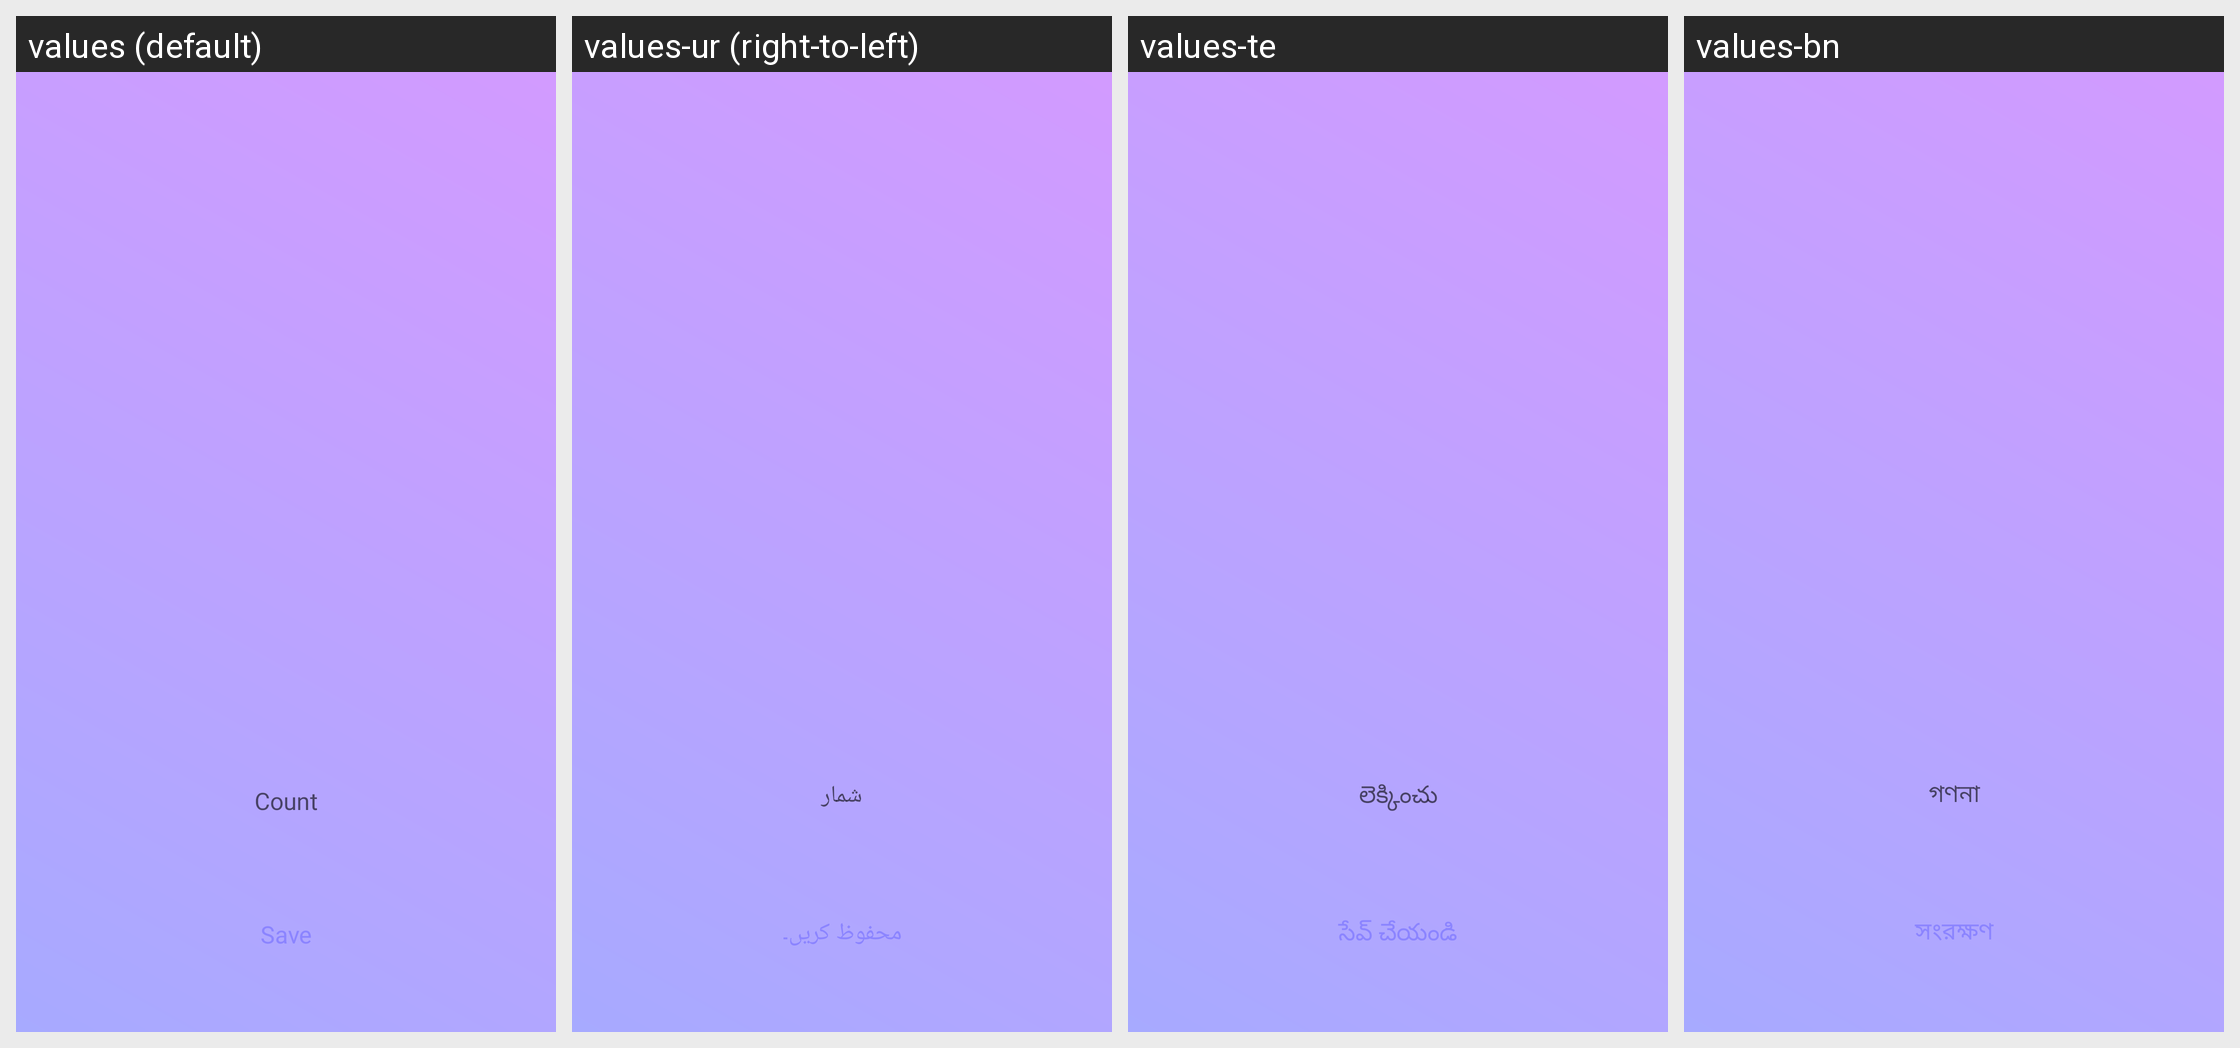

Here is an Android app screen in its default locale and in the app's own translations. Write out the translated-string differences for the strings that appear on this screen.
Android screen res/layout/fragment_challenge_repetition.xml rendered under 4 locales, left to right: values (default), values-ur (right-to-left), values-te, values-bn. Device: Nexus 5 (rendered at 1080×1920; each locale shown at half size, 540×960, under a caption strip naming it); theme Theme.Cosapa.
Other locales in the repository, not shown: values-gu, values-hi, values-pa.
Strings drawn on this screen, with the default value and each locale's value (text and hints the layout hard-codes, and strings that could not be matched under every locale, appear in the picture but are not listed):

count
  values: Count
  values-ur: شمار
  values-te: లెక్కించు
  values-bn: গণনা

save
  values: Save
  values-ur: محفوظ کریں۔
  values-te: సేవ్ చేయండి
  values-bn: সংরক্ষণ
